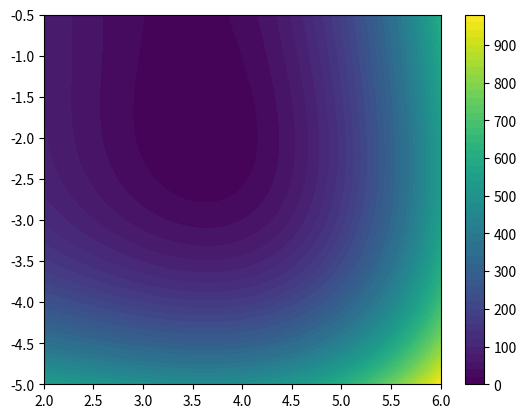

Write the Python code that produced this figure.
import numpy as np
import math
import matplotlib.pyplot as plt
from matplotlib.animation import FuncAnimation

def my_function(x1, x2, x3=0):  # Пример функции (можно до 3 переменных)
    # return x1**2 + x1*x2 + x2**2 + 2*x1 - x2  # Минимум approx: [-1.66, 1.33]
    # return x1**2 + x1*x2 + x2**2 - 3*x1 - 6*x2  # Минимум approx: [0, 3]
    # Функция Химмельблау (4 минимума)
    return (x1**2 + x2 - 11)**2 + (x1 + x2**2 - 7)**2  # Минимумы approx: (3,2), (-2.8,3.1), (-3.7,-3.2), (3.5,-1.8)

def nelder_mead(
    func,           # Оптимизируемая функция, работающая с распаковкой аргументов
    x_start,        # Начальная точка (list или np.array)
    step=1.0,       # Начальный размер шага для построения симплекса
    tol_f=1e-6,     # Допуск по стандартному отклонению значений функции в вершинах симплекса
    max_iter=1000,  # Максимальное количество итераций
    alpha=1.0,      # Коэффициент отражения
    gamma=2.0,      # Коэффициент растяжения
    rho=0.5,        # Коэффициент сжатия
    sigma=0.5,      # Коэффициент глобального сжатия (Shrink)
    record_history=True  # Флаг записи истории симплекса (для анимации двумерного случая)
):
    """
    Реализация алгоритма Нелдера–Мида для минимизации функции.
    Возвращает: (лучшая точка, значение функции в лучшей точке, количество итераций, [история симплекса, если двумерный случай])
    """
    x_start = np.array(x_start, dtype=float)
    dim = len(x_start)
    
    # 1. Инициализация симплекса (n+1 точка)
    simplex = [x_start]
    for i in range(dim):
        point = np.array(x_start, dtype=float)
        point[i] += step
        simplex.append(point)
    
    # Вычисляем значения функции для вершин (распаковываем аргументы)
    f_values = [func(*x) for x in simplex]
    iterations = 0

    # Для анимации (только двумерный случай)
    history = []
    if record_history and (dim == 2):
        history.append([np.copy(pt) for pt in simplex])
    
    while iterations < max_iter:
        iterations += 1
        op = ""  # Тип операции итерации
        
        # 2. Сортировка симплекса по возрастанию значений функции
        sorted_indices = np.argsort(f_values)
        simplex = [simplex[i] for i in sorted_indices]
        f_values = [f_values[i] for i in sorted_indices]
        
        x_best = simplex[0]
        f_best = f_values[0]
        x_worst = simplex[-1]
        f_worst = f_values[-1]
        
        # Если симплекс больше 1, определяем вторую худшую точку
        if len(simplex) > 1:
            x_second_worst = simplex[-2]
            f_second_worst = f_values[-2]
        else:
            x_second_worst = x_best
            f_second_worst = f_best
        
        # 3. Критерий остановки: стандартное отклонение значений функции
        if np.std(f_values) < tol_f:
            print(f"Остановка по критерию: стандартное отклонение значений функции < {tol_f}")
            break
        
        # 4. Вычисление центроида (исключая худшую точку)
        x_centroid = np.mean(simplex[:-1], axis=0)
        
        # 5. Отражение
        x_r = x_centroid + alpha * (x_centroid - x_worst)
        f_r = func(*x_r)
        
        if f_r < f_best:
            # 6. Растяжение
            x_e = x_centroid + gamma * (x_r - x_centroid)
            f_e = func(*x_e)
            if f_e < f_best:
                simplex[-1] = x_e
                f_values[-1] = f_e
                op = "Растяжение"
            else:
                simplex[-1] = x_r
                f_values[-1] = f_r
                op = "Отражение"
        elif f_best <= f_r < f_second_worst:
            # Заменяем худшую точку отражённой
            simplex[-1] = x_r
            f_values[-1] = f_r
            op = "Отражение"
        else:
            # 7. Сжатие
            if f_r < f_worst:
                # Внешнее сжатие
                x_oc = x_centroid + rho * (x_r - x_centroid)
                f_oc = func(*x_oc)
                if f_oc <= f_r:
                    simplex[-1] = x_oc
                    f_values[-1] = f_oc
                    op = "Внешнее сжатие"
                else:
                    shrink = True
            else:
                # Внутреннее сжатие
                x_ic = x_centroid + rho * (x_worst - x_centroid)
                f_ic = func(*x_ic)
                if f_ic < f_worst:
                    simplex[-1] = x_ic
                    f_values[-1] = f_ic
                    op = "Внутреннее сжатие"
                else:
                    shrink = True
            
            # 8. Глобальное сжатие, если сжатие не дало результата
            if 'shrink' in locals() and shrink:
                for i in range(1, len(simplex)):
                    simplex[i] = simplex[0] + sigma * (simplex[i] - simplex[0])
                    f_values[i] = func(*simplex[i])
                op = "Глобальное сжатие"
                del shrink
        
        # Вывод информации об итерации
        print(f"Итерация {iterations}: {op}")
        print(f"    Лучшая точка: {x_best}, значение функции: {f_best:.6f}")
        
        if record_history and (dim == 2):
            # Сохраняем симплекс для анимации
            history.append([np.copy(pt) for pt in simplex])
    
    if iterations == max_iter:
        print(f"Предупреждение: достигнуто максимальное число итераций ({max_iter}).")
    
    best_point = simplex[0]
    best_value = f_values[0]
    
    if record_history and (dim == 2):
        return best_point, best_value, iterations, history
    else:
        return best_point, best_value, iterations

def animate_history(history, func=my_function):
    """
    Отрисовка анимации истории симплекса (для двумерного случая).
    На фоне отображается контурная диаграмма функции.
    Каждый кадр – это треугольник (или полигон) симплекса.
    """
    # Собираем все точки для вычисления общих границ
    all_points = np.concatenate([np.array(pts) for pts in history])
    xmin, xmax = all_points[:,0].min() - 1, all_points[:,0].max() + 1
    ymin, ymax = all_points[:,1].min() - 1, all_points[:,1].max() + 1

    # Построение сетки для контурного графика функции
    x_vals = np.linspace(xmin, xmax, 100)
    y_vals = np.linspace(ymin, ymax, 100)
    X, Y = np.meshgrid(x_vals, y_vals)
    Z = func(X, Y)  # Предполагается, что функция принимает numpy array

    fig, ax = plt.subplots()
    # Отрисовка контурного графика
    contour = ax.contourf(X, Y, Z, levels=50, cmap='viridis')
    fig.colorbar(contour, ax=ax)
    ax.set_xlim(xmin, xmax)
    ax.set_ylim(ymin, ymax)
    line, = ax.plot([], [], 'r-', lw=2, marker='o')

    def init():
        line.set_data([], [])
        return line,
    
    def update(frame):
        pts = np.array(history[frame])
        # Замыкаем контур симплекса (добавляем первую точку в конец)
        pts_closed = np.vstack([pts, pts[0]])
        line.set_data(pts_closed[:,0], pts_closed[:,1])
        ax.set_title(f"Итерация {frame+1}; Лучшее значение: {func(*pts[0]):.6f}")
        # Динамически меняем масштаб осей (необязательно)
        cur_xmin, cur_xmax = pts[:,0].min() - 1, pts[:,0].max() + 1
        cur_ymin, cur_ymax = pts[:,1].min() - 1, pts[:,1].max() + 1
        ax.set_xlim(min(xmin, cur_xmin), max(xmax, cur_xmax))
        ax.set_ylim(min(ymin, cur_ymin), max(ymax, cur_ymax))
        return line,
    
    ani = FuncAnimation(fig, update, frames=len(history),
                        init_func=init, interval=500, repeat=False)
    plt.show()

if __name__ == "__main__":
    # Используя ту же начальную точку, что и в lab5
    start_point = [4, -4]
    result = nelder_mead(my_function, start_point, step=1.0, tol_f=1e-8, max_iter=500, record_history=True)
    
    if len(start_point) == 2:
        best_point, best_value, iters, history = result
    else:
        best_point, best_value, iters = result

    print("\n--- Результат оптимизации методом деформируемого многогранника ---")
    print(f"Начальная точка: {start_point}")
    print(f"Найденный минимум (точка): {best_point}")
    print(f"Значение функции в минимуме: {best_value}")
    print(f"Количество итераций: {iters}")

    # Запуск анимации, если двумерный случай
    if len(start_point) == 2:
        animate_history(history, func=my_function)